Dataset: cnn_dataset (GitHub, FarizStywan/Sistem-Deteksi-Hama-Cabai). Classes: bercak, keriting, menguning.

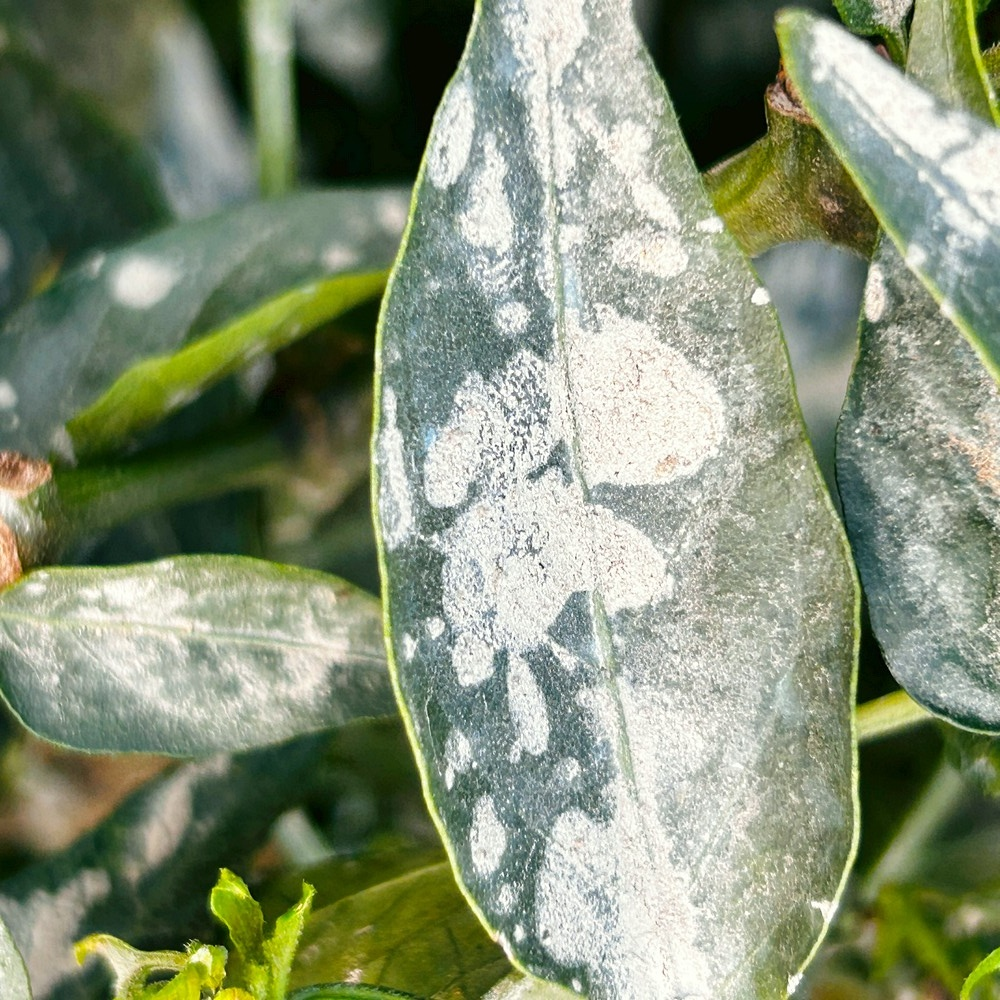
Label: bercak

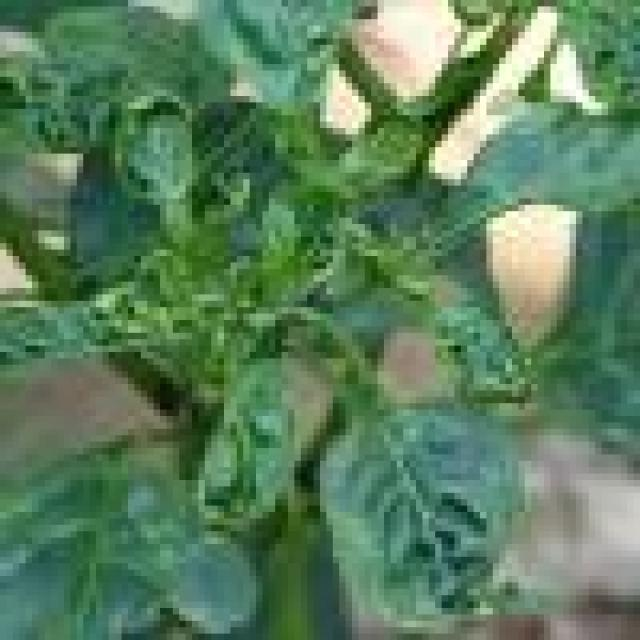
Label: keriting

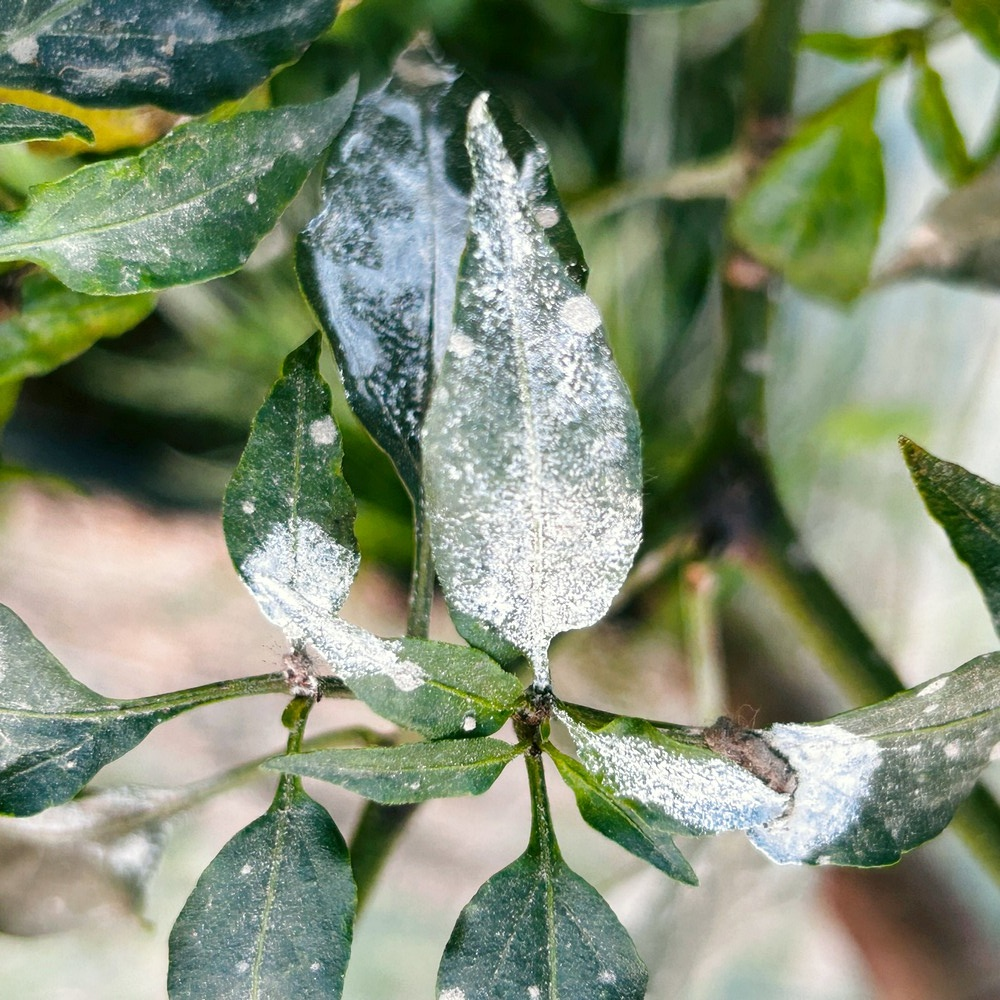
Label: bercak

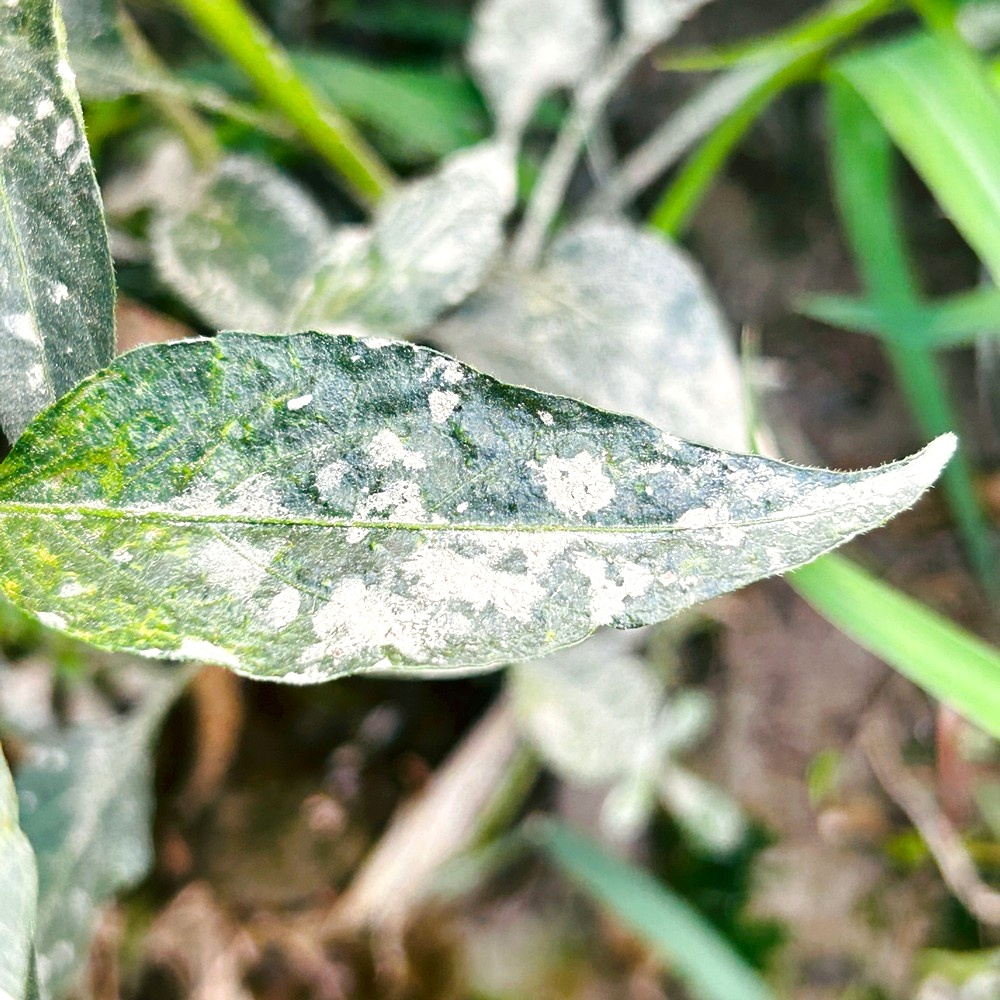
Label: bercak

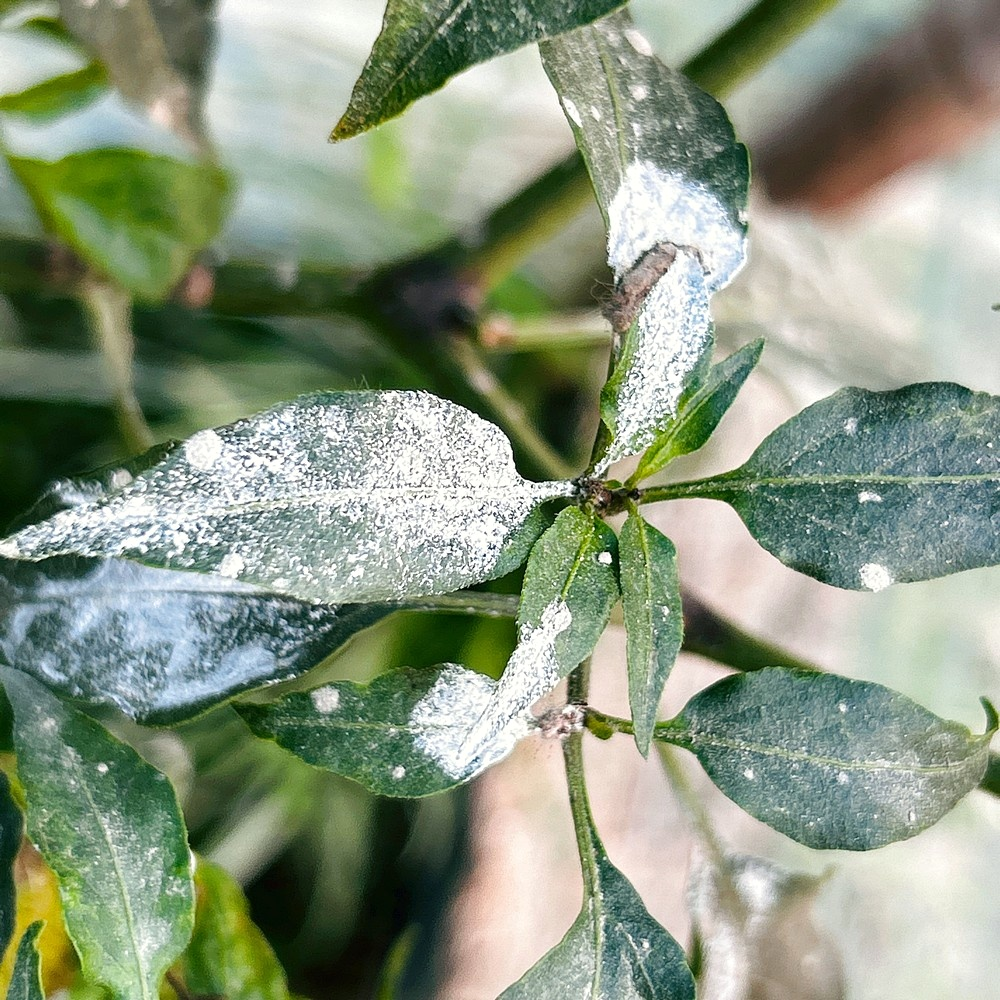
Label: bercak

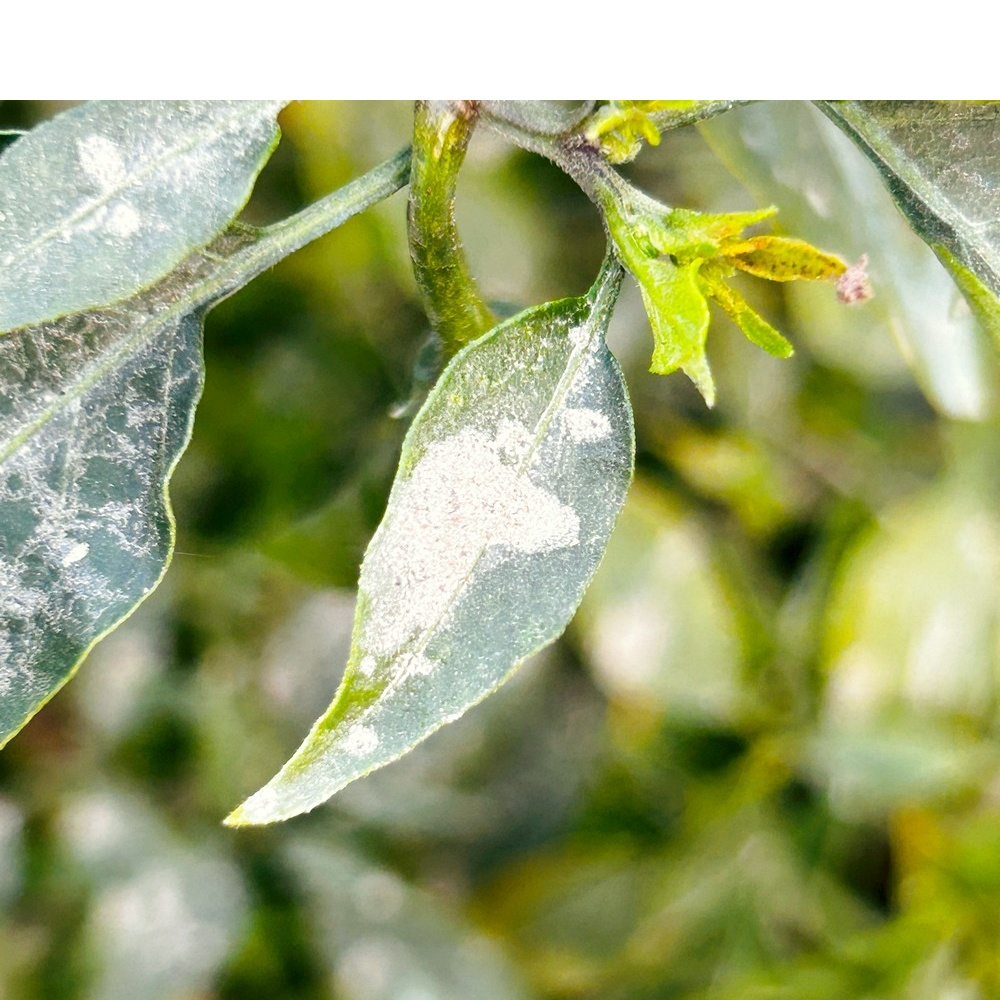
Label: bercak
